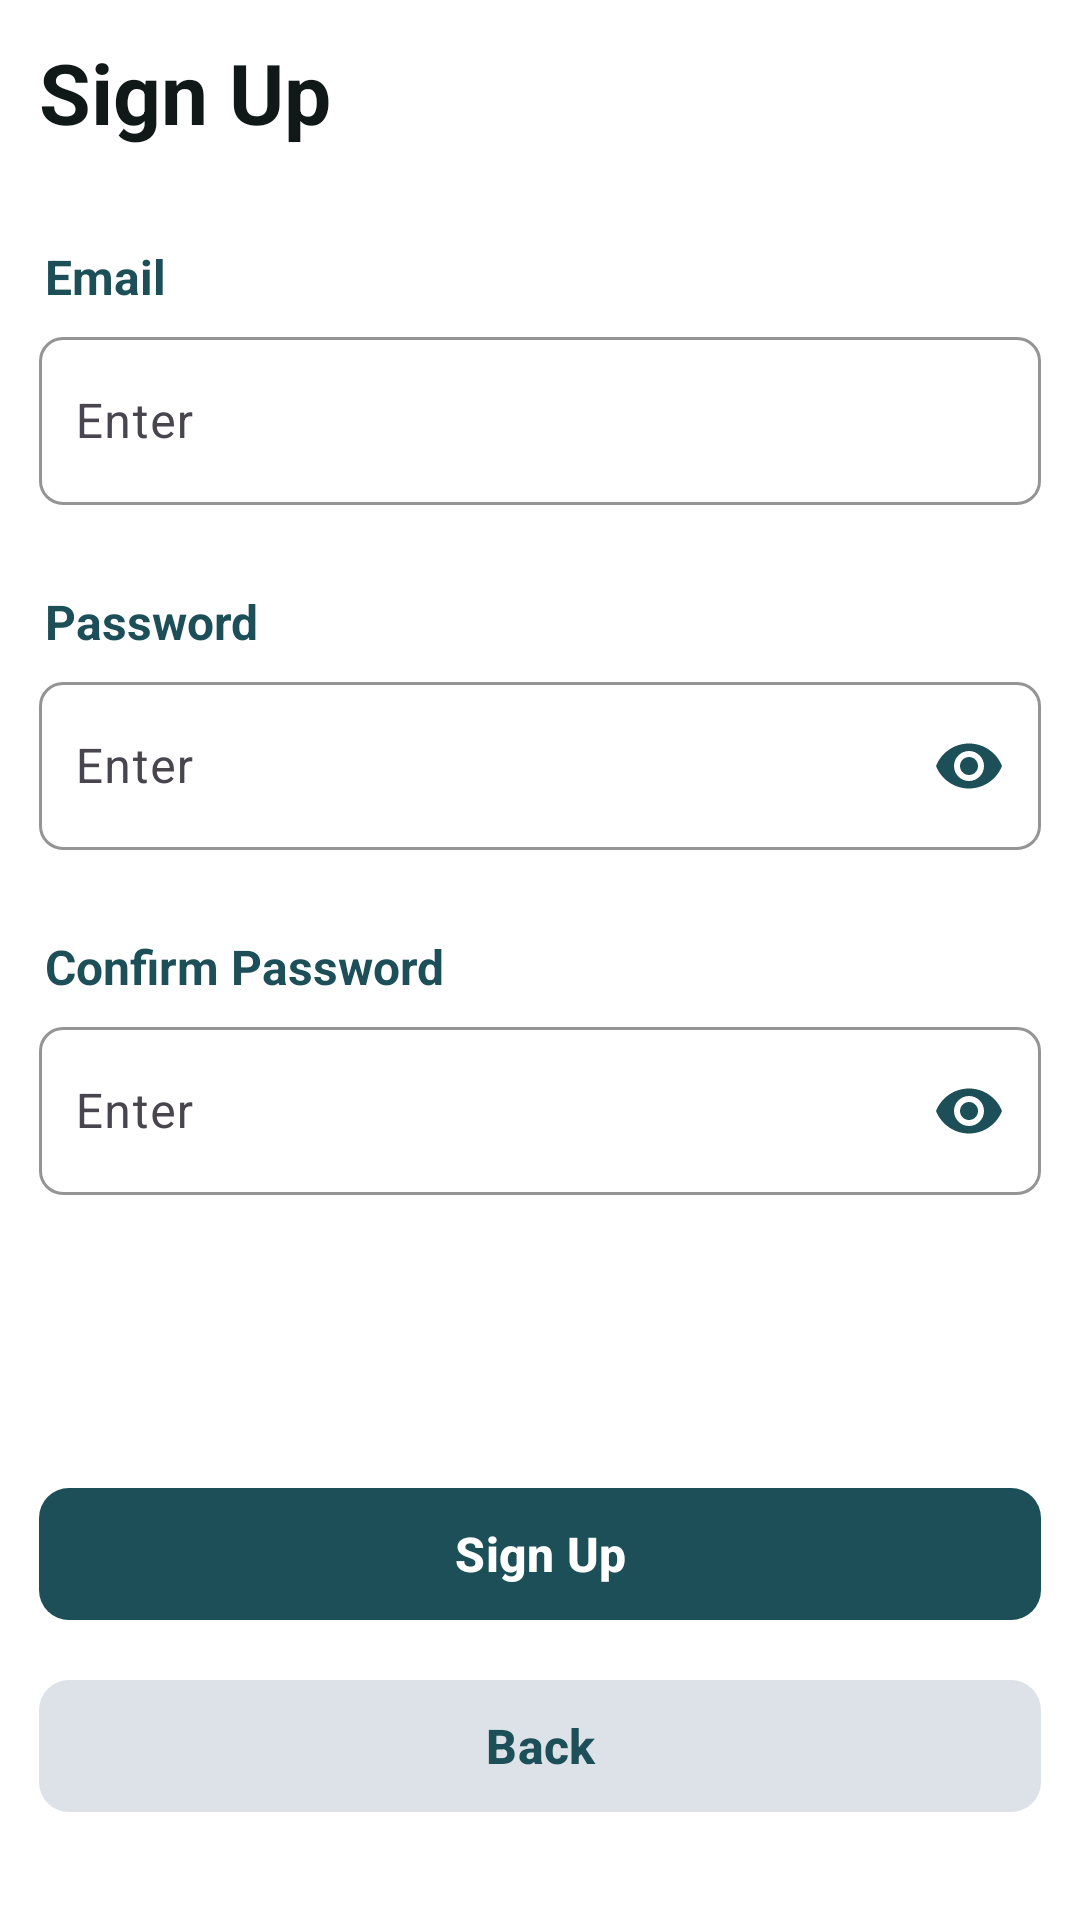

This screen was rendered from an Android layout file. Write that file and the resources it references.
<!-- AndroidManifest.xml: application theme Theme.StudyPin -->
<!-- res/layout/activity_signup.xml -->
<?xml version="1.0" encoding="utf-8"?>
<LinearLayout xmlns:android="http://schemas.android.com/apk/res/android"
    xmlns:app="http://schemas.android.com/apk/res-auto"
    android:layout_width="match_parent"
    android:layout_height="match_parent"
    android:background="@color/surface_color"
    android:orientation="vertical"
    android:paddingStart="13dp"
    android:paddingTop="12dp"
    android:paddingEnd="13dp"
    android:paddingBottom="32dp">

    <TextView
        android:layout_width="match_parent"
        android:layout_height="wrap_content"
        android:layout_marginBottom="32dp"
        android:text="Sign Up"
        android:textColor="@color/text_primary"
        android:textSize="28sp"
        android:textStyle="bold" />

    <TextView
        android:layout_width="match_parent"
        android:layout_height="wrap_content"
        android:layout_marginStart="2dp"
        android:layout_marginBottom="4dp"
        android:labelFor="@id/etEmail"
        android:text="Email"
        android:textColor="@color/brand_main"
        android:textSize="16sp"
        android:textStyle="bold" />

    <com.google.android.material.textfield.TextInputLayout
        android:id="@+id/layoutEmail"
        android:layout_width="match_parent"
        android:layout_height="wrap_content"
        android:layout_marginBottom="28dp"
        app:boxBackgroundMode="outline"
        app:boxCornerRadiusBottomEnd="8dp"
        app:boxCornerRadiusBottomStart="8dp"
        app:boxCornerRadiusTopEnd="8dp"
        app:boxCornerRadiusTopStart="8dp"
        app:boxStrokeColor="@color/brand_main"
        app:boxStrokeErrorColor="@color/report_red"
        app:boxStrokeWidth="1dp"
        app:boxStrokeWidthFocused="1dp"
        app:errorTextColor="@color/report_red">

        <com.google.android.material.textfield.TextInputEditText
            android:id="@+id/etEmail"
            android:layout_width="match_parent"
            android:layout_height="56dp"
            android:hint="Enter"
            android:inputType="textEmailAddress"
            android:paddingStart="12dp"
            android:paddingEnd="12dp"
            android:textColor="@color/text_primary"
            android:textColorHint="@color/search_hint" />
    </com.google.android.material.textfield.TextInputLayout>

    <TextView
        android:layout_width="match_parent"
        android:layout_height="wrap_content"
        android:layout_marginStart="2dp"
        android:layout_marginBottom="4dp"
        android:labelFor="@id/etPassword"
        android:text="Password"
        android:textColor="@color/brand_main"
        android:textSize="16sp"
        android:textStyle="bold" />

    <com.google.android.material.textfield.TextInputLayout
        android:id="@+id/layoutPassword"
        android:layout_width="match_parent"
        android:layout_height="wrap_content"
        android:layout_marginBottom="28dp"
        app:boxBackgroundMode="outline"
        app:boxCornerRadiusBottomEnd="8dp"
        app:boxCornerRadiusBottomStart="8dp"
        app:boxCornerRadiusTopEnd="8dp"
        app:boxCornerRadiusTopStart="8dp"
        app:boxStrokeColor="@color/brand_main"
        app:boxStrokeErrorColor="@color/report_red"
        app:boxStrokeWidth="1dp"
        app:boxStrokeWidthFocused="1dp"
        app:endIconMode="password_toggle"
        app:endIconTint="@color/brand_main"
        app:errorTextColor="@color/report_red">

        <com.google.android.material.textfield.TextInputEditText
            android:id="@+id/etPassword"
            android:layout_width="match_parent"
            android:layout_height="56dp"
            android:hint="Enter"
            android:inputType="textPassword"
            android:paddingStart="12dp"
            android:paddingEnd="12dp"
            android:textColor="@color/text_primary"
            android:textColorHint="@color/search_hint" />
    </com.google.android.material.textfield.TextInputLayout>

    <TextView
        android:layout_width="match_parent"
        android:layout_height="wrap_content"
        android:layout_marginStart="2dp"
        android:layout_marginBottom="4dp"
        android:labelFor="@id/etConfirmPassword"
        android:text="Confirm Password"
        android:textColor="@color/brand_main"
        android:textSize="16sp"
        android:textStyle="bold" />

    <com.google.android.material.textfield.TextInputLayout
        android:id="@+id/layoutConfirmPassword"
        android:layout_width="match_parent"
        android:layout_height="wrap_content"
        app:boxBackgroundMode="outline"
        app:boxCornerRadiusBottomEnd="8dp"
        app:boxCornerRadiusBottomStart="8dp"
        app:boxCornerRadiusTopEnd="8dp"
        app:boxCornerRadiusTopStart="8dp"
        app:boxStrokeColor="@color/brand_main"
        app:boxStrokeErrorColor="@color/report_red"
        app:boxStrokeWidth="1dp"
        app:boxStrokeWidthFocused="1dp"
        app:endIconMode="password_toggle"
        app:endIconTint="@color/brand_main"
        app:errorTextColor="@color/report_red">

        <com.google.android.material.textfield.TextInputEditText
            android:id="@+id/etConfirmPassword"
            android:layout_width="match_parent"
            android:layout_height="56dp"
            android:hint="Enter"
            android:inputType="textPassword"
            android:paddingStart="12dp"
            android:paddingEnd="12dp"
            android:textColor="@color/text_primary"
            android:textColorHint="@color/search_hint" />
    </com.google.android.material.textfield.TextInputLayout>

    <Space
        android:layout_width="match_parent"
        android:layout_height="0dp"
        android:layout_weight="1" />

    <ProgressBar
        android:id="@+id/progressBar"
        android:layout_width="wrap_content"
        android:layout_height="wrap_content"
        android:layout_gravity="center_horizontal"
        android:layout_marginBottom="8dp"
        android:indeterminateTint="@color/brand_main"
        android:visibility="gone" />

    <com.google.android.material.button.MaterialButton
        android:id="@+id/btnSignUp"
        style="@style/Widget.StudyPin.Button.Primary"
        android:layout_width="match_parent"
        android:layout_marginBottom="12dp"
        android:text="Sign Up" />

    <com.google.android.material.button.MaterialButton
        android:id="@+id/btnBack"
        style="@style/Widget.StudyPin.Button.Secondary"
        android:layout_width="match_parent"
        android:text="Back" />

</LinearLayout>
<!-- resources referenced by this layout -->
<resources>
  <color name="brand_main">#1D4F58</color>
  <color name="report_red">#C51B1B</color>
  <color name="surface_color">#FFFFFF</color>
  <color name="text_primary">#101918</color>
  <style name="Widget.StudyPin.Button.Primary" parent="Widget.Material3.Button">
          <item name="android:layout_height">52dp</item>
          <item name="android:textColor">@color/surface_color</item>
          <item name="android:textAllCaps">false</item>
          <item name="android:textStyle">bold</item>
          <item name="android:textSize">16sp</item>
          <item name="backgroundTint">@color/brand_main</item>
          <item name="cornerRadius">10dp</item>
      </style>
  <style name="Widget.StudyPin.Button.Secondary" parent="Widget.Material3.Button">
          <item name="android:layout_height">52dp</item>
          <item name="android:textColor">@color/brand_main</item>
          <item name="android:textAllCaps">false</item>
          <item name="android:textStyle">bold</item>
          <item name="android:textSize">16sp</item>
          <item name="backgroundTint">@color/button_secondary</item>
          <item name="cornerRadius">10dp</item>
      </style>
  <style name="Theme.StudyPin" parent="Base.Theme.StudyPin" />
  <color name="button_secondary">#DDE2E8</color>
  <style name="Base.Theme.StudyPin" parent="Theme.Material3.DayNight.NoActionBar">
          
          <item name="colorSurface">@color/surface_color</item>
          <item name="materialAlertDialogTheme">@style/ThemeOverlay.StudyPin.MaterialAlertDialog</item>
      </style>
  <style name="ThemeOverlay.StudyPin.MaterialAlertDialog" parent="ThemeOverlay.Material3.MaterialAlertDialog">
          <item name="colorPrimary">@color/brand_main</item>
          <item name="colorSurface">@color/surface_color</item>
          <item name="colorOnSurface">@color/text_primary</item>
          <item name="buttonBarPositiveButtonStyle">@style/Widget.StudyPin.Button.Text</item>
          <item name="buttonBarNegativeButtonStyle">@style/Widget.StudyPin.Button.Text</item>
          <item name="shapeAppearanceOverlay">@style/ShapeAppearanceOverlay.StudyPin.Dialog</item>
      </style>
  <style name="Widget.StudyPin.Button.Text" parent="Widget.Material3.Button.TextButton">
          <item name="android:layout_height">52dp</item>
          <item name="android:textColor">@color/brand_main</item>
          <item name="android:textAllCaps">false</item>
          <item name="android:textSize">16sp</item>
      </style>
  <style name="ShapeAppearanceOverlay.StudyPin.Dialog" parent="">
          <item name="cornerSize">16dp</item>
      </style>
</resources>
